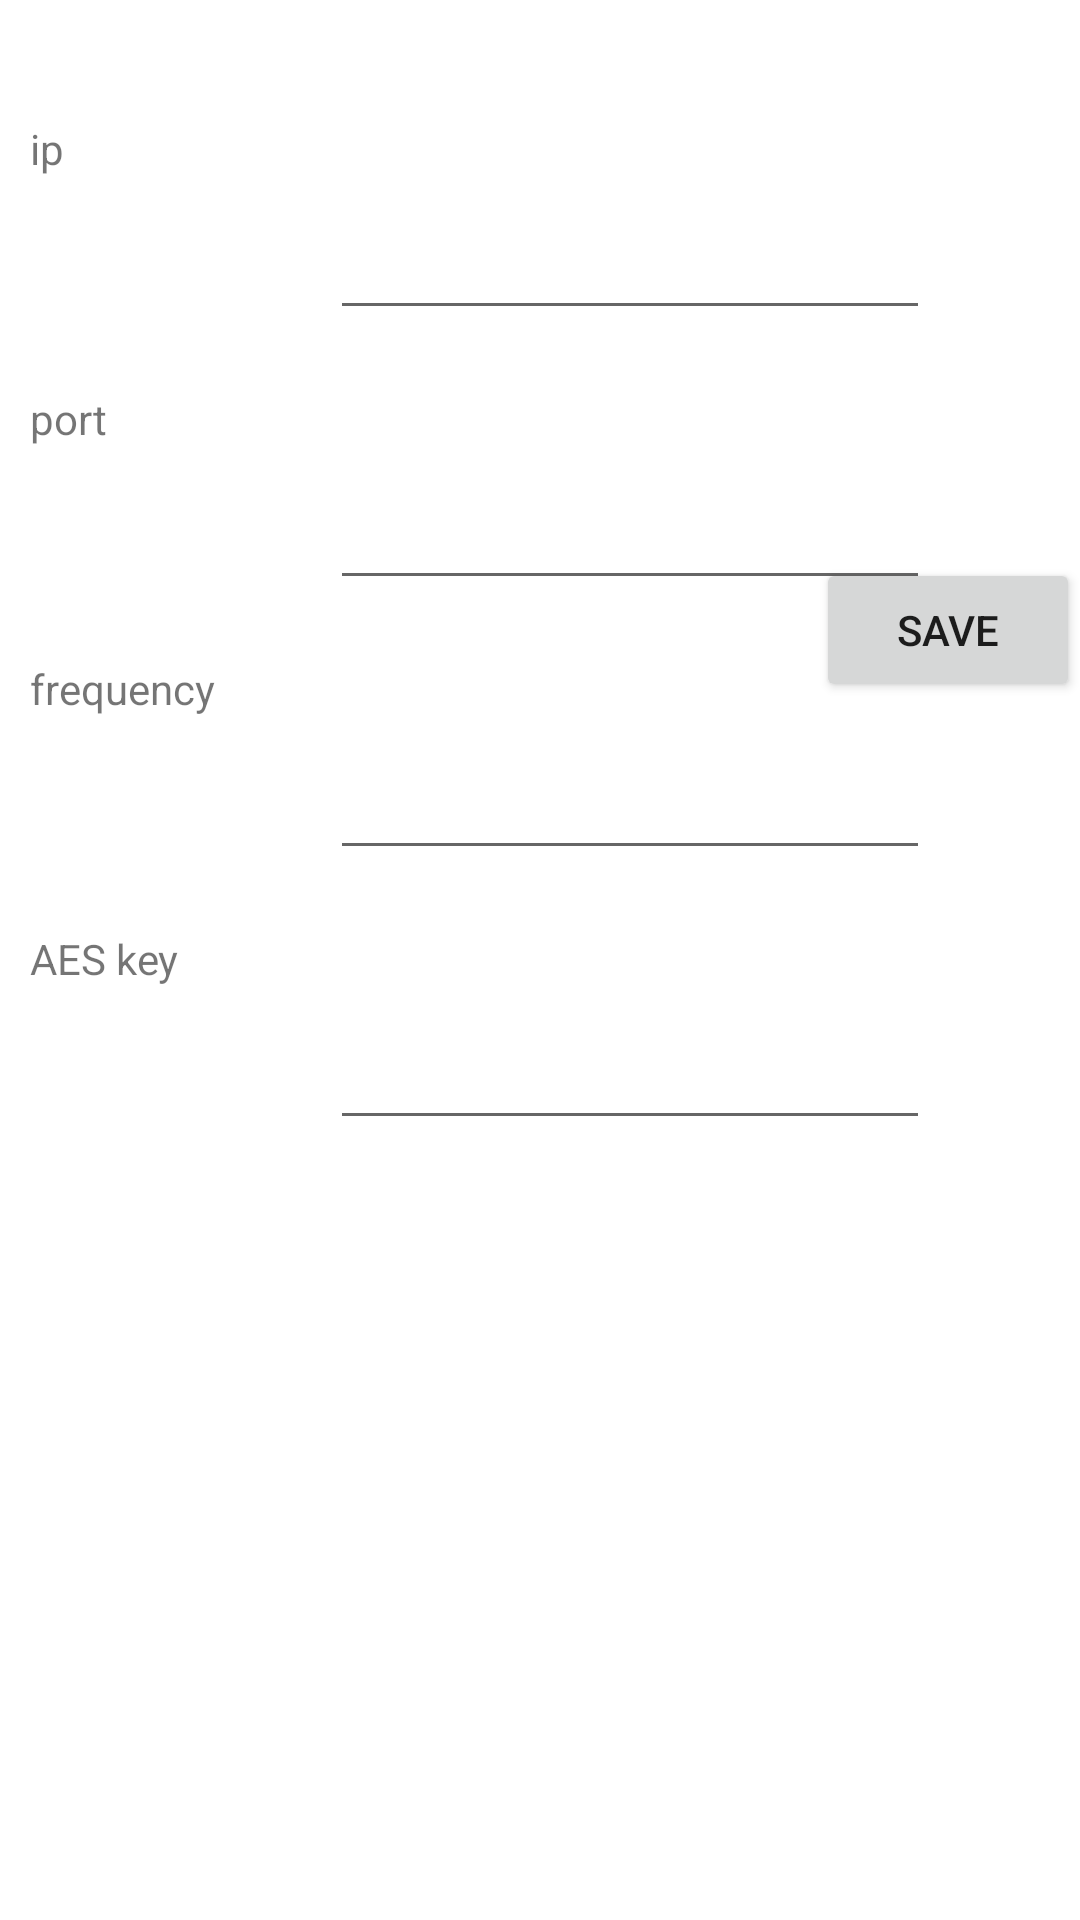

Android layout source for this screen:
<!-- AndroidManifest.xml: application theme Theme.Voice_Over_UDP -->
<!-- res/layout/activity_settings.xml -->
<?xml version="1.0" encoding="utf-8"?>
<androidx.constraintlayout.widget.ConstraintLayout
        xmlns:android="http://schemas.android.com/apk/res/android"
        xmlns:tools="http://schemas.android.com/tools"
        xmlns:app="http://schemas.android.com/apk/res-auto"
        android:layout_width="match_parent"
        android:layout_height="match_parent"
        tools:context=".Settings_activity">

    <TextView
            android:text="ip"
            android:layout_width="100dp"
            android:layout_height="70dp" android:id="@+id/textView2"
            app:layout_constraintStart_toStartOf="parent" app:layout_constraintTop_toTopOf="parent"
            android:layout_marginTop="40dp" android:layout_marginStart="10dp"/>

    <EditText
            android:id="@+id/ipedit"
            android:inputType="number|numberDecimal"
            android:digits="0123456789.:abcdef"
            android:layout_width="200dp"
            android:layout_height="70dp"
            app:layout_constraintTop_toTopOf="@+id/textView2" app:layout_constraintStart_toEndOf="@+id/textView2"
    />
    <TextView
            android:text="port"
            android:layout_width="100dp"
            android:layout_height="70dp" android:id="@+id/textView"
            app:layout_constraintStart_toStartOf="parent"
            app:layout_constraintTop_toBottomOf="@+id/textView2" android:layout_marginStart="10dp"
            android:layout_marginTop="20dp"/>
    <TextView
            android:text="frequency"
            android:layout_width="100dp"
            android:layout_height="70dp" android:id="@+id/textView3"
            app:layout_constraintStart_toStartOf="parent" android:layout_marginStart="10dp"
            app:layout_constraintTop_toBottomOf="@+id/textView" android:layout_marginTop="20dp"/>
    <EditText
            android:layout_width="200dp"
            android:layout_height="70dp"
            android:inputType="textPersonName"
            android:ems="10"
            android:id="@+id/aeskeyedit"
            app:layout_constraintTop_toTopOf="@+id/textView4" app:layout_constraintStart_toEndOf="@+id/textView4"/>
    <TextView
            android:text="AES key"
            android:layout_width="100dp"
            android:layout_height="70dp" android:id="@+id/textView4"
            app:layout_constraintTop_toBottomOf="@+id/textView3" app:layout_constraintStart_toStartOf="parent"
            android:layout_marginStart="10dp" android:layout_marginTop="20dp"/>
    <Button
            android:text="Save"
            android:layout_width="wrap_content"
            android:layout_height="wrap_content" android:id="@+id/button"
            app:layout_constraintBottom_toBottomOf="@+id/aeskeyedit"
            app:layout_constraintTop_toTopOf="@+id/ipedit" app:layout_constraintEnd_toEndOf="parent"
            android:onClick="Save"/>
    <TextView
            android:layout_width="0px"
            android:layout_height="227dp" android:id="@+id/consoleSettings"
            app:layout_constraintBottom_toBottomOf="parent" app:layout_constraintEnd_toEndOf="parent"
            app:layout_constraintStart_toStartOf="parent"/>
    <EditText
            android:layout_width="200dp"
            android:layout_height="70dp"
            android:inputType="textPersonName"
            android:ems="10"
            android:id="@+id/portedit"
            app:layout_constraintTop_toTopOf="@+id/textView" app:layout_constraintStart_toEndOf="@+id/textView"/>
    <EditText
            android:layout_width="200dp"
            android:layout_height="70dp"
            android:inputType="textPersonName"
            android:ems="10"
            android:id="@+id/frequencyedit"
            app:layout_constraintStart_toEndOf="@+id/textView3" app:layout_constraintTop_toTopOf="@+id/textView3"/>


</androidx.constraintlayout.widget.ConstraintLayout>
<!-- resources referenced by this layout -->
<resources>
  <style name="Theme.Voice_Over_UDP" parent="Theme.MaterialComponents.DayNight.DarkActionBar">
          
          <item name="colorPrimary">@color/purple_500</item>
          <item name="colorPrimaryVariant">@color/purple_700</item>
          <item name="colorOnPrimary">@color/white</item>
          
          <item name="colorSecondary">@color/teal_200</item>
          <item name="colorSecondaryVariant">@color/teal_700</item>
          <item name="colorOnSecondary">@color/black</item>
          
          <item name="android:statusBarColor" tools:targetApi="l">?attr/colorPrimaryVariant</item>
          
      </style>
  <!-- not gathered from this repository: default colours our renderer supplied (Android Studio template values) -->
  <color name="purple_500">#FF6200EE</color>
  <color name="purple_700">#FF3700B3</color>
  <color name="teal_200">#FF03DAC5</color>
  <color name="teal_700">#FF018786</color>
  <color name="black">#FF000000</color>
  <color name="white">#FFFFFFFF</color>
</resources>
